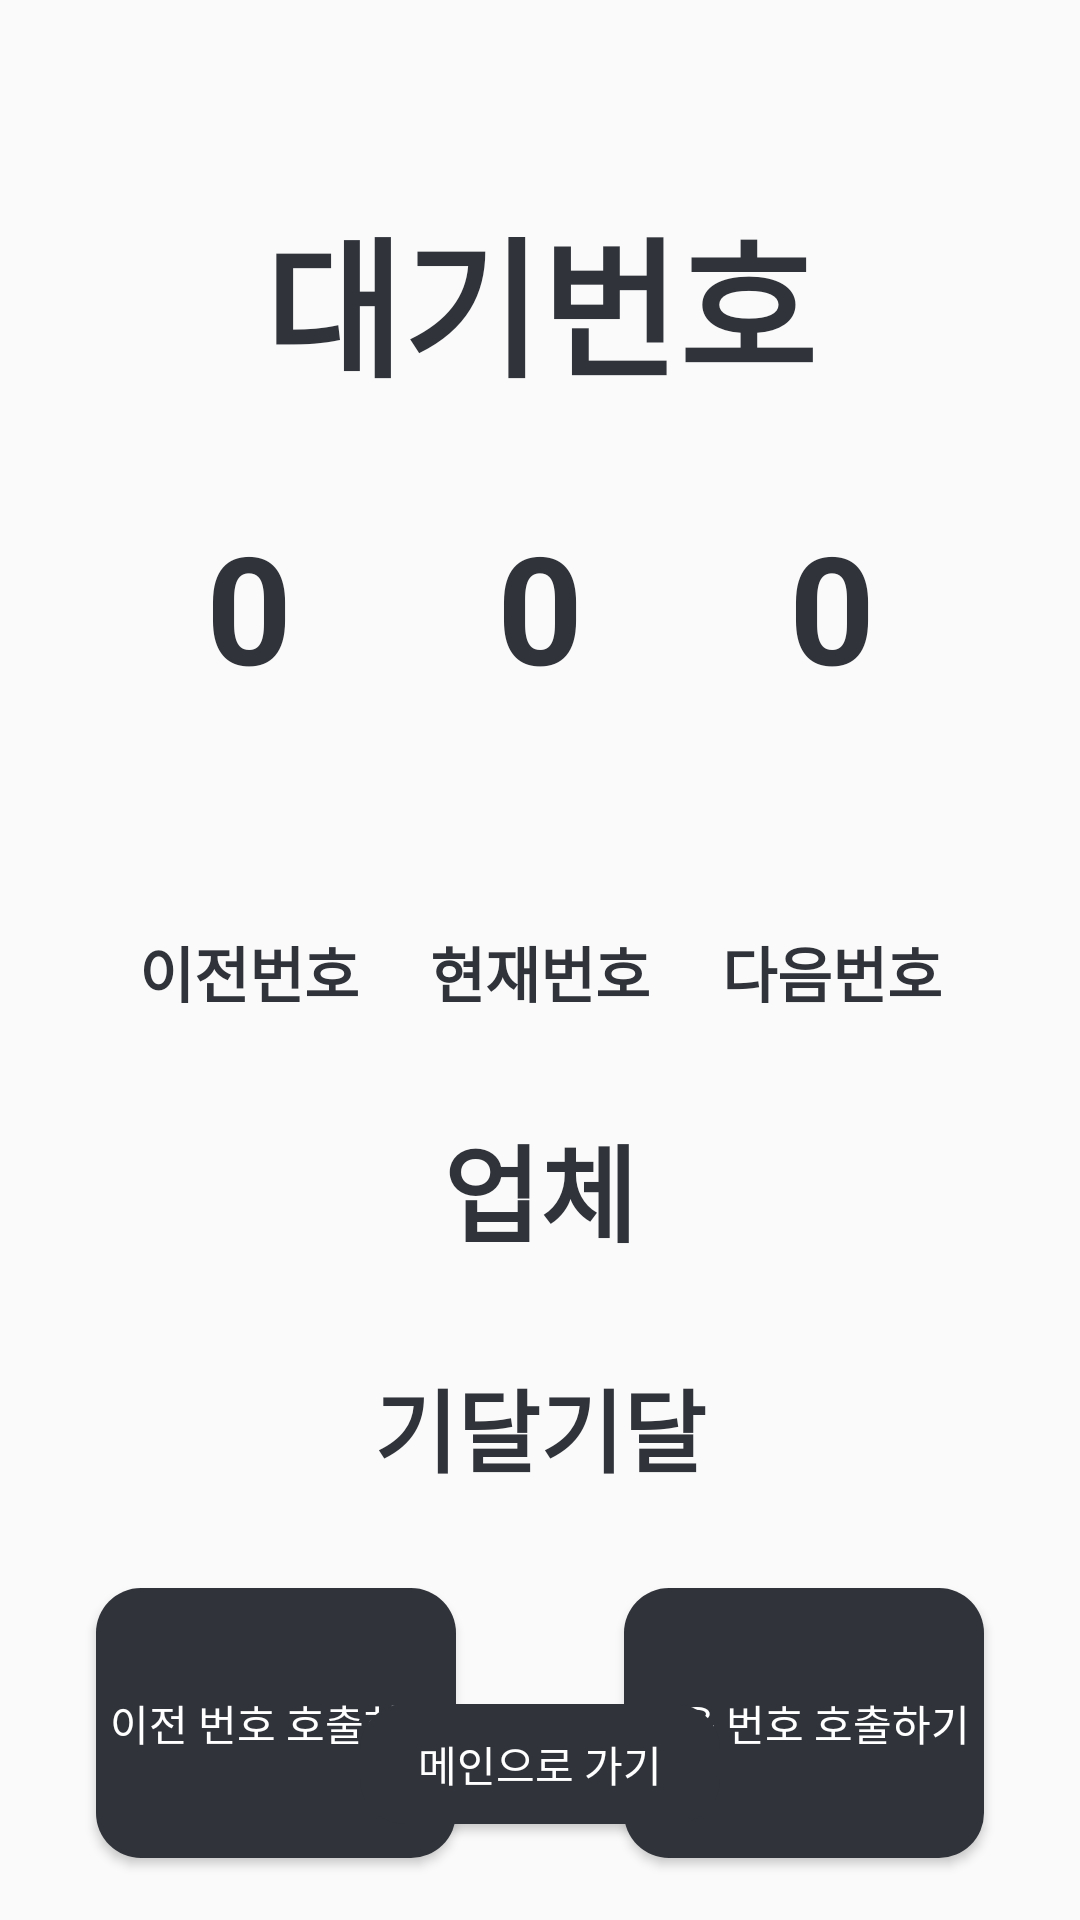

Layout XML and referenced resources for this Android screen:
<!-- AndroidManifest.xml: application theme Theme.KidalKidal -->
<!-- res/layout/activity_check_visitor.xml -->
<?xml version="1.0" encoding="utf-8"?>
<androidx.constraintlayout.widget.ConstraintLayout xmlns:android="http://schemas.android.com/apk/res/android"
    xmlns:app="http://schemas.android.com/apk/res-auto"
    xmlns:tools="http://schemas.android.com/tools"
    android:layout_width="match_parent"
    android:layout_height="match_parent"
    tools:context=".activity.ActivityCheckVisitor">

    <TextView
        android:id="@+id/tvOrderTitle"
        android:layout_width="wrap_content"
        android:layout_height="wrap_content"
        android:layout_marginTop="64dp"
        android:text="대기번호"
        android:textColor="#30333A"
        android:textSize="50sp"
        android:textStyle="bold"
        app:layout_constraintEnd_toEndOf="parent"
        app:layout_constraintStart_toStartOf="parent"
        app:layout_constraintTop_toTopOf="parent" />

    <TextView
        android:id="@+id/tvOrderNumberPrevious"
        android:layout_width="wrap_content"
        android:layout_height="wrap_content"
        android:layout_marginTop="32dp"
        android:text="0"
        android:textColor="#30333A"
        android:textSize="50sp"
        android:textStyle="bold"
        app:layout_constraintEnd_toStartOf="@+id/tvOrderNumberPresent"
        app:layout_constraintStart_toStartOf="parent"
        app:layout_constraintTop_toBottomOf="@+id/tvOrderTitle" />

    <ImageView
        android:id="@+id/ivProfilePrevious"
        android:layout_width="50dp"
        android:layout_height="50dp"
        android:layout_marginTop="8dp"
        app:layout_constraintEnd_toEndOf="@+id/tvOrderNumberPrevious"
        app:layout_constraintStart_toStartOf="@+id/tvOrderNumberPrevious"
        app:layout_constraintTop_toBottomOf="@+id/tvOrderNumberPrevious" />

    <TextView
        android:id="@+id/tvTitlePrevious"
        android:layout_width="wrap_content"
        android:layout_height="wrap_content"
        android:layout_marginTop="16dp"
        android:text="이전번호"
        android:textColor="#30333A"
        android:textSize="20sp"
        android:textStyle="bold"
        app:layout_constraintEnd_toEndOf="@+id/ivProfilePrevious"
        app:layout_constraintStart_toStartOf="@+id/ivProfilePrevious"
        app:layout_constraintTop_toBottomOf="@+id/ivProfilePrevious" />

    <TextView
        android:id="@+id/tvOrderNumberPresent"
        android:layout_width="wrap_content"
        android:layout_height="wrap_content"
        android:layout_marginTop="32dp"
        android:text="0"
        android:textColor="#30333A"
        android:textSize="50sp"
        android:textStyle="bold"
        app:layout_constraintEnd_toEndOf="parent"
        app:layout_constraintStart_toStartOf="parent"
        app:layout_constraintTop_toBottomOf="@+id/tvOrderTitle" />

    <ImageView
        android:id="@+id/ivProfilePresent"
        android:layout_width="50dp"
        android:layout_height="50dp"
        android:layout_marginTop="8dp"
        app:layout_constraintEnd_toEndOf="@+id/tvOrderNumberPresent"
        app:layout_constraintStart_toStartOf="@+id/tvOrderNumberPresent"
        app:layout_constraintTop_toBottomOf="@+id/tvOrderNumberPresent" />

    <TextView
        android:id="@+id/tvTitlePresent"
        android:layout_width="wrap_content"
        android:layout_height="wrap_content"
        android:layout_marginTop="16dp"
        android:text="현재번호"
        android:textColor="#30333A"
        android:textSize="20sp"
        android:textStyle="bold"
        app:layout_constraintEnd_toEndOf="@+id/ivProfilePresent"
        app:layout_constraintStart_toStartOf="@+id/ivProfilePresent"
        app:layout_constraintTop_toBottomOf="@+id/ivProfilePresent" />

    <TextView
        android:id="@+id/tvOrderNumberNext"
        android:layout_width="wrap_content"
        android:layout_height="wrap_content"
        android:layout_marginTop="32dp"
        android:text="0"
        android:textColor="#30333A"
        android:textSize="50sp"
        android:textStyle="bold"
        app:layout_constraintEnd_toEndOf="parent"
        app:layout_constraintStart_toEndOf="@+id/tvOrderNumberPresent"
        app:layout_constraintTop_toBottomOf="@+id/tvOrderTitle" />

    <ImageView
        android:id="@+id/ivProfileNext"
        android:layout_width="50dp"
        android:layout_height="50dp"
        android:layout_marginTop="8dp"
        app:layout_constraintEnd_toEndOf="@+id/tvOrderNumberNext"
        app:layout_constraintStart_toStartOf="@+id/tvOrderNumberNext"
        app:layout_constraintTop_toBottomOf="@+id/tvOrderNumberNext" />

    <TextView
        android:id="@+id/tvTitleNext"
        android:layout_width="wrap_content"
        android:layout_height="wrap_content"
        android:layout_marginTop="16dp"
        android:text="다음번호"
        android:textColor="#30333A"
        android:textSize="20sp"
        android:textStyle="bold"
        app:layout_constraintEnd_toEndOf="@+id/ivProfileNext"
        app:layout_constraintStart_toStartOf="@+id/ivProfileNext"
        app:layout_constraintTop_toBottomOf="@+id/ivProfileNext" />

    <TextView
        android:id="@+id/tvCompanyTitle"
        android:layout_width="wrap_content"
        android:layout_height="wrap_content"
        android:layout_marginTop="32dp"
        android:text="업체"
        android:textColor="#30333A"
        android:textSize="35sp"
        android:textStyle="bold"
        app:layout_constraintEnd_toEndOf="parent"
        app:layout_constraintStart_toStartOf="parent"
        app:layout_constraintTop_toBottomOf="@+id/tvTitlePresent" />

    <TextView
        android:id="@+id/tvCompanyName"
        android:layout_width="wrap_content"
        android:layout_height="wrap_content"
        android:layout_marginTop="32dp"
        android:text="기달기달"
        android:textColor="#30333A"
        android:textSize="30sp"
        android:textStyle="bold"
        app:layout_constraintEnd_toEndOf="parent"
        app:layout_constraintStart_toStartOf="parent"
        app:layout_constraintTop_toBottomOf="@+id/tvCompanyTitle" />

    <Button
        android:id="@+id/btnPrevious"
        android:layout_width="120dp"
        android:layout_height="90dp"
        android:layout_marginStart="32dp"
        android:layout_marginTop="32dp"
        android:background="@drawable/item_title"
        android:text="이전 번호 호출하기"
        android:textColor="@color/white"
        app:layout_constraintStart_toStartOf="parent"
        app:layout_constraintTop_toBottomOf="@+id/tvCompanyName" />

    <Button
        android:id="@+id/btnNext"
        android:layout_width="120dp"
        android:layout_height="90dp"
        android:layout_marginTop="32dp"
        android:layout_marginEnd="32dp"
        android:background="@drawable/item_title"
        android:text="다음 번호 호출하기"
        android:textColor="@color/white"
        app:layout_constraintEnd_toEndOf="parent"
        app:layout_constraintTop_toBottomOf="@+id/tvCompanyName" />

    <Button
        android:id="@+id/btnMain"
        android:layout_width="120dp"
        android:layout_height="40dp"
        android:layout_marginBottom="32dp"
        android:text="메인으로 가기"
        android:textColor="@color/white"
        android:background="@drawable/item_title"
        app:layout_constraintBottom_toBottomOf="parent"
        app:layout_constraintEnd_toEndOf="parent"
        app:layout_constraintStart_toStartOf="parent" />

</androidx.constraintlayout.widget.ConstraintLayout>
<!-- resources referenced by this layout -->
<resources>
  <!-- drawable item_title (drawable) -->
  <?xml version="1.0" encoding="utf-8"?>
  <shape xmlns:android="http://schemas.android.com/apk/res/android">
      <corners android:radius="15dp"/>
      <solid android:color="#30333A"/>
  </shape>
  <style name="Theme.KidalKidal" parent="Theme.AppCompat.Light">
          
          <item name="windowNoTitle">true</item>
          <item name="colorPrimary">@color/purple_500</item>
          <item name="colorPrimaryVariant">@color/purple_700</item>
          <item name="colorOnPrimary">@color/white</item>
          
          <item name="colorSecondary">@color/teal_200</item>
          <item name="colorSecondaryVariant">@color/teal_700</item>
          <item name="colorOnSecondary">@color/black</item>
          
          <item name="android:statusBarColor" tools:targetApi="l">?attr/colorPrimaryVariant</item>
          
      </style>
  <!-- not gathered from this repository: default colours our renderer supplied (Android Studio template values) -->
  <color name="purple_500">#FF6200EE</color>
  <color name="purple_700">#FF3700B3</color>
  <color name="teal_200">#FF03DAC5</color>
  <color name="teal_700">#FF018786</color>
  <color name="black">#FF000000</color>
  <color name="white">#FFFFFFFF</color>
</resources>
